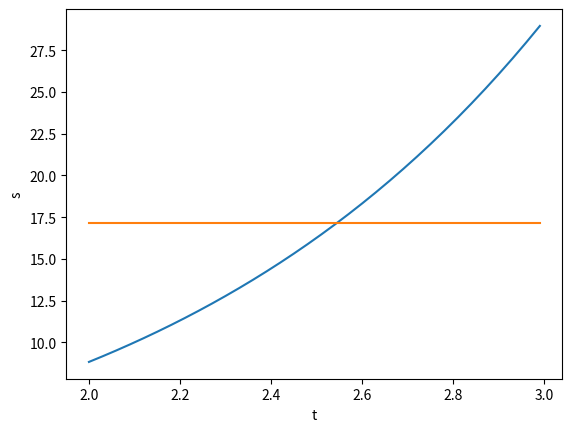

Source code (Python):
import numpy as np
from matplotlib import pyplot as plt

t_values = np.arange(2, 3, 0.03)
s_values = []

for t in t_values:
    s = np.log(abs(1.3 + t)) * np.exp(t)
    s_values.append(s)


s_max = max(s_values)
s_min = min(s_values)
s_avg = np.mean(s_values)
s_len = len(s_values)

plt.plot(t_values,s_values)

line_avg = [s_avg] * len(t_values)
plt.plot(t_values, line_avg)

plt.xlabel("t")
plt.ylabel("s")

plt.show()
